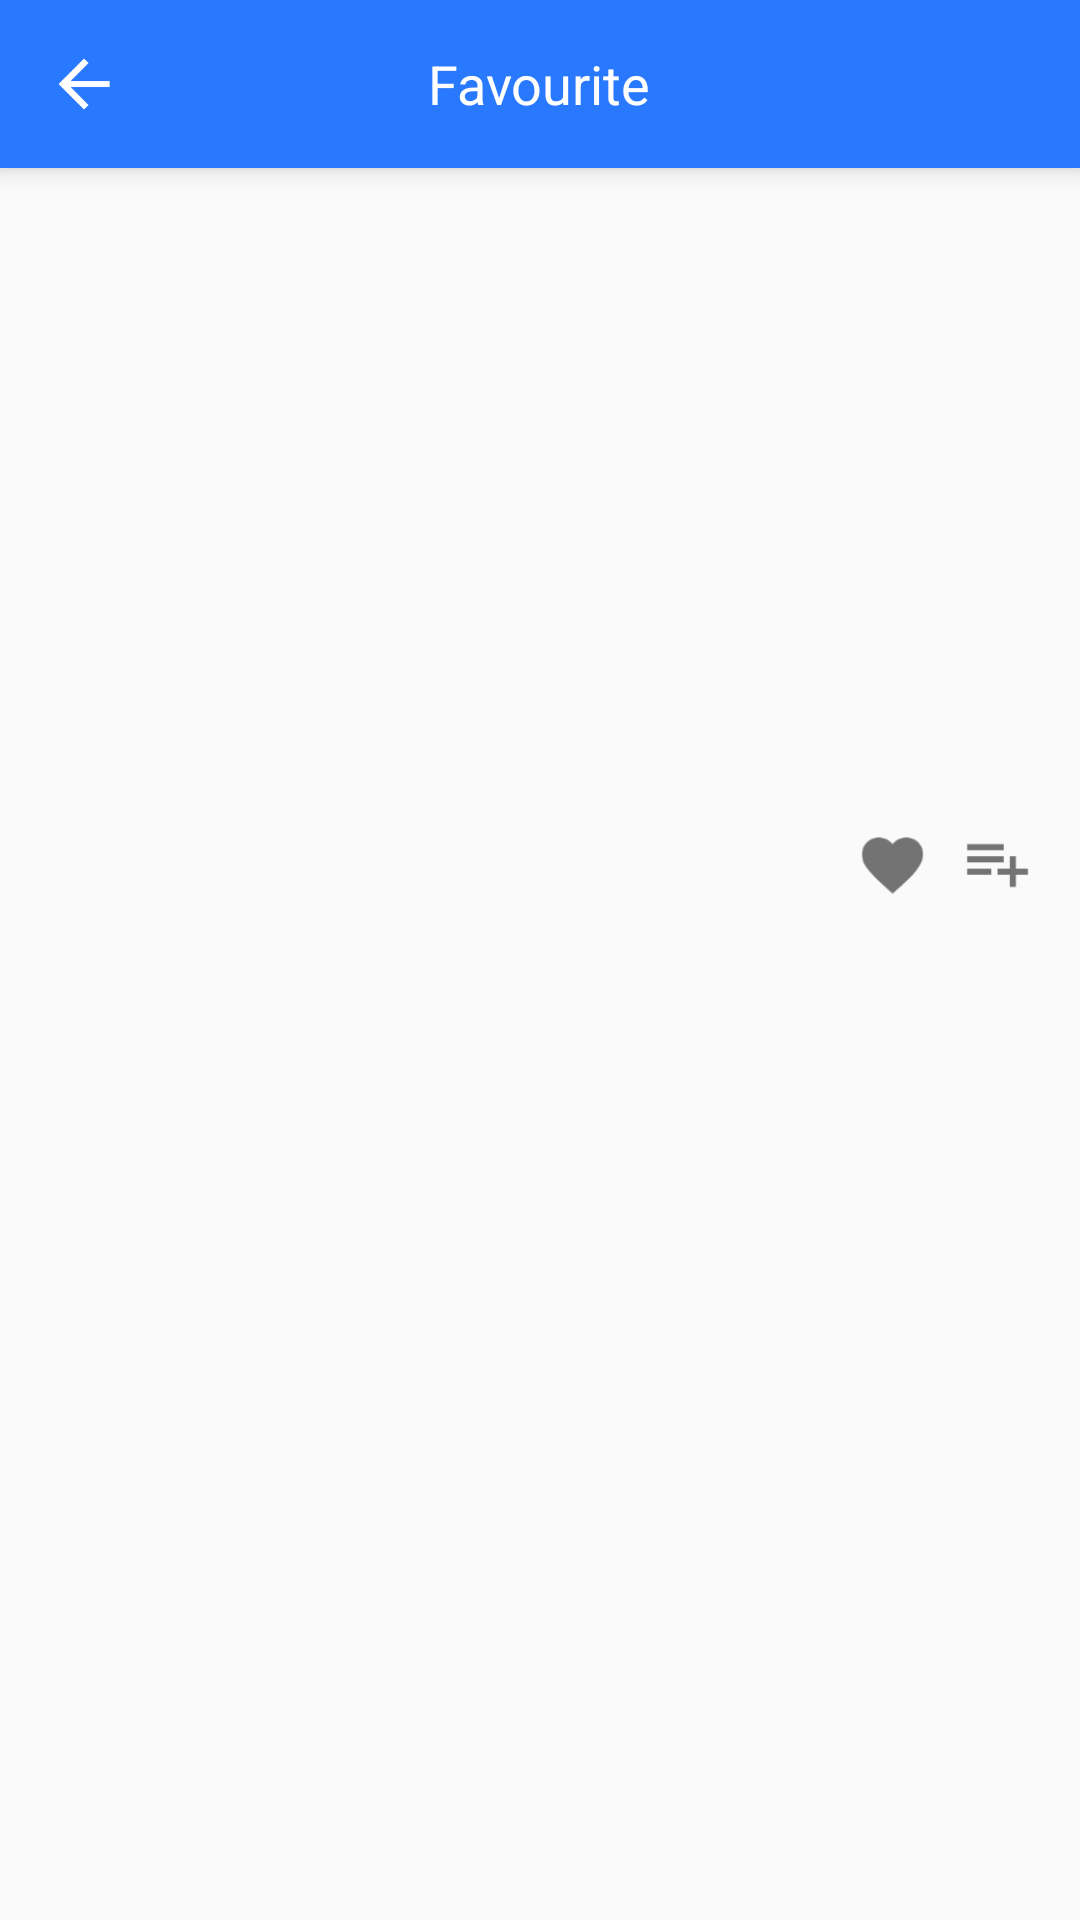

This screen was rendered from an Android layout file. Write that file and the resources it references.
<!-- AndroidManifest.xml: application theme AppTheme -->
<!-- res/layout/activity_movie_detail_screen.xml -->
<?xml version="1.0" encoding="utf-8"?>
<RelativeLayout
    xmlns:android="http://schemas.android.com/apk/res/android"
    xmlns:app="http://schemas.android.com/apk/res-auto"
    xmlns:tools="http://schemas.android.com/tools"
    android:layout_width="match_parent"
    android:layout_height="match_parent"
    tools:context="com.brontoo.ui.MovieDetailScreen">
    <RelativeLayout
        android:id="@+id/header_container"
        android:layout_width="match_parent"
        android:layout_height="@dimen/header_height"
        android:background="@color/colorPrimary"
        android:elevation="5dp">
        <ImageView
            android:id="@+id/back"
            android:layout_alignParentLeft="true"
            android:layout_width="@dimen/header_height"
            android:padding="18dp"
            android:background="?android:attr/selectableItemBackground"
            android:src="@drawable/ic_arrow_back_white"
            android:layout_height="@dimen/header_height" />

        <TextView
            android:id="@+id/header_Text"
            android:layout_width="wrap_content"
            android:layout_height="wrap_content"
            android:paddingLeft="@dimen/header_height"
            android:paddingRight="@dimen/header_height"
            android:singleLine="true"
            android:ellipsize="marquee"
            android:text="@string/favourite_header"
            android:textColor="@color/white"
            android:layout_centerInParent="true"
            android:textSize="@dimen/header_text_size"
            />

    </RelativeLayout>
    <ScrollView
        android:id="@+id/scrollView"
        android:layout_below="@id/header_container"
        android:layout_width="match_parent"
        android:background="@color/activity_bg"
        android:layout_height="match_parent">
        <RelativeLayout
            android:layout_width="match_parent"
            android:layout_height="wrap_content">
            <ImageView
                android:id="@+id/posterImage"
                android:layout_width="match_parent"
                android:scaleType="centerCrop"
                android:layout_height="200dp"/>
            <RelativeLayout
                android:id="@+id/option_container"
                android:layout_width="match_parent"
                android:layout_marginTop="20dp"
                android:layout_marginLeft="15dp"
                android:layout_marginRight="15dp"
                android:layout_below="@+id/posterImage"
                android:layout_height="wrap_content">
                <TextView
                    android:id="@+id/title"
                    android:layout_width="wrap_content"
                    android:layout_height="wrap_content"
                    android:textColor="@color/black"
                    android:textSize="14sp"
                    android:singleLine="true"
                    android:ellipsize="end"
                    android:layout_alignParentLeft="true"/>
                <ImageView
                    android:id="@+id/watchList"
                    android:layout_width="25dp"
                    android:layout_height="25dp"
                    android:background="?android:attr/selectableItemBackground"
                    android:layout_alignParentRight="true"
                    android:src="@drawable/ic_playlist_unmarked"/>
                <ImageView
                    android:id="@+id/favourite"
                    android:layout_width="25dp"
                    android:layout_height="25dp"
                    android:background="?android:attr/selectableItemBackground"
                    android:layout_toLeftOf="@+id/watchList"
                    android:layout_marginRight="10dp"
                    android:src="@drawable/ic_favorite_unmarkerd"/>

            </RelativeLayout>
            <RelativeLayout
                android:id="@+id/rating_container"
                android:layout_width="wrap_content"
                android:layout_marginLeft="15dp"
                android:layout_marginRight="15dp"
                android:layout_marginTop="5dp"
                android:layout_below="@+id/option_container"
                android:layout_height="wrap_content">
                <TextView
                    android:id="@+id/year"
                    android:layout_width="wrap_content"
                    android:layout_height="wrap_content"
                    android:textSize="14sp"
                    android:textColor="@color/black"
                    android:layout_alignParentLeft="true"/>

                <TextView
                    android:id="@+id/rating"
                    android:layout_width="wrap_content"
                    android:layout_height="wrap_content"
                    android:textSize="14sp"
                    android:textColor="@color/black"
                    android:layout_toRightOf="@+id/year"
                    android:layout_marginLeft="25dp"/>

            </RelativeLayout>
            <TextView
                android:id="@+id/language"
                android:layout_width="wrap_content"
                android:layout_height="wrap_content"
                android:textSize="14sp"
                android:textColor="@color/black"
                android:layout_marginLeft="15dp"
                android:layout_marginRight="15dp"
                android:layout_below="@+id/rating_container"
                android:layout_marginTop="2dp"
                />
            <TextView
                android:id="@+id/summary"
                android:layout_width="wrap_content"
                android:layout_height="wrap_content"
                android:textSize="13sp"
                android:layout_marginLeft="15dp"
                android:layout_marginRight="15dp"
                android:textColor="@color/black"
                android:layout_below="@+id/language"
                android:layout_marginTop="5dp"
                />
        </RelativeLayout>



    </ScrollView>

</RelativeLayout>
<!-- resources referenced by this layout -->
<resources>
  <color name="black">#000000</color>
  <color name="colorPrimary">#2979FF</color>
  <color name="white">#FFFFFF</color>
  <dimen name="header_height">56dp</dimen>
  <dimen name="header_text_size">18sp</dimen>
  <!-- drawable ic_arrow_back_white: png bitmap (drawable-hdpi, 889 bytes) -->
  <!-- drawable ic_favorite_unmarkerd: png bitmap (drawable-hdpi, 699 bytes) -->
  <!-- drawable ic_playlist_unmarked: png bitmap (drawable-hdpi, 372 bytes) -->
  <string name="favourite_header">Favourite</string>
  <style name="AppTheme" parent="Theme.AppCompat.Light.DarkActionBar">
          
          <item name="colorPrimary">@color/colorPrimary</item>
          <item name="colorPrimaryDark">@color/colorPrimaryDark</item>
          <item name="colorAccent">@color/colorAccent</item>
      </style>
  <color name="colorPrimaryDark">#2962FF</color>
  <color name="colorAccent">#009688</color>
</resources>
